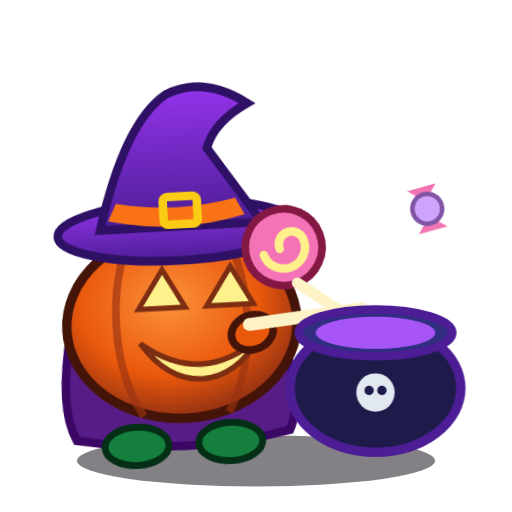
t = 0.00 s
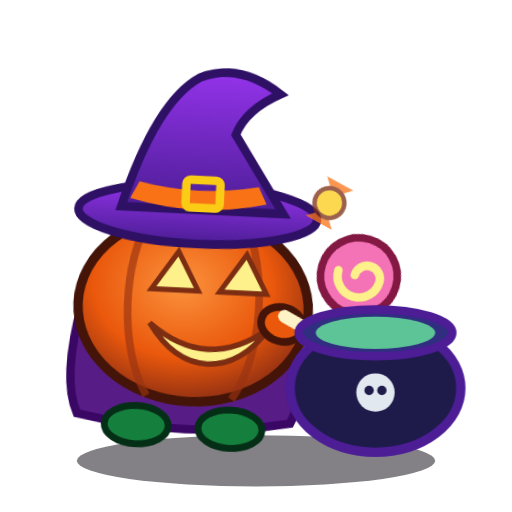
t = 0.42 s
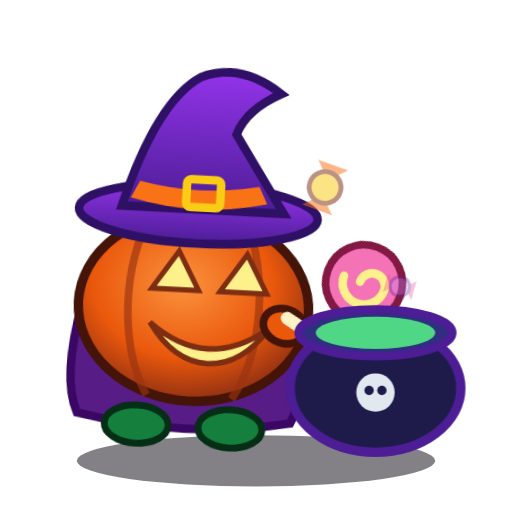
t = 0.51 s
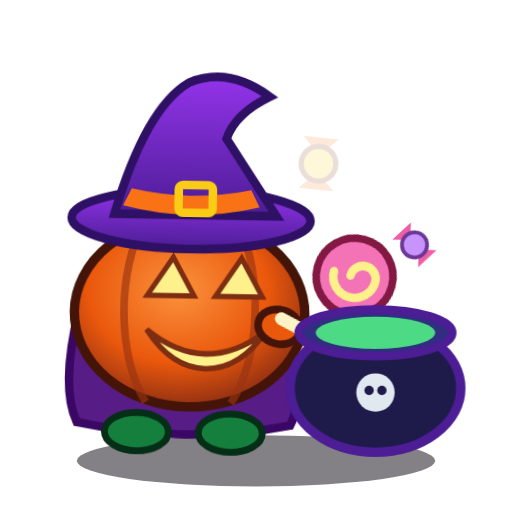
t = 0.68 s
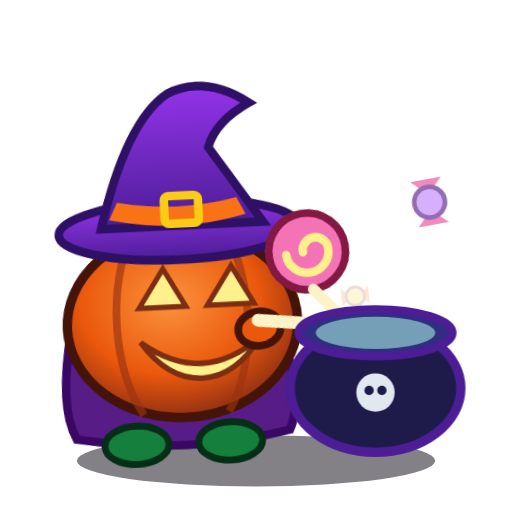
t = 0.89 s
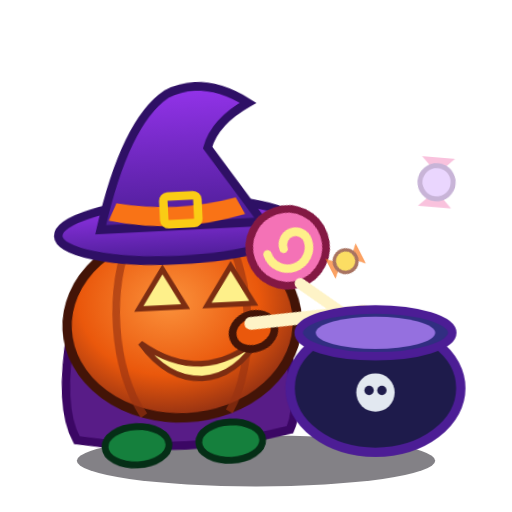
t = 1.02 s

The animated SVG that drew these frames (rendered in a browser with its animation timeline set to each time). Animation: 5 CSS @keyframes rules; one cycle of 1.27 s, repeats indefinitely.

<svg xmlns="http://www.w3.org/2000/svg" viewBox="0 0 120 120" width="120" height="120">
  <defs>
    <radialGradient id="hptBody" cx="45%" cy="38%" r="60%">
      <stop offset="0%" stop-color="#fb923c"/>
      <stop offset="65%" stop-color="#ea580c"/>
      <stop offset="100%" stop-color="#9a3412"/>
    </radialGradient>
    <linearGradient id="hptHat" x1="0" y1="0" x2="0" y2="1">
      <stop offset="0%" stop-color="#9333ea"/>
      <stop offset="100%" stop-color="#4c1d95"/>
    </linearGradient>
    <style>
      /* Bí Ngô Ma Trơi khuấy vạc kẹo tím lấp lánh bằng kẹo mút phép thuật, kẹo màu bay tung tóe! */
      .hpt-char { transform-origin: 44px 102px; animation: hptBounce 0.48s ease-in-out infinite alternate; }
      .hpt-wand { transform-origin: 62px 74px; animation: hptStir 0.55s ease-in-out infinite alternate; }
      .hpt-brew { animation: hptBrewGlow 0.6s ease-in-out infinite alternate; }
      .hpt-c1 { animation: hptCandyUp1 0.85s ease-out infinite; }
      .hpt-c2 { animation: hptCandyUp2 0.85s ease-out -0.42s infinite; }

      @keyframes hptBounce {
        0% { transform: translateY(0) rotate(-3deg); }
        100% { transform: translateY(-4px) rotate(3deg); }
      }
      @keyframes hptStir {
        0% { transform: rotate(-18deg) translateX(-3px); }
        100% { transform: rotate(18deg) translateX(5px); }
      }
      @keyframes hptBrewGlow {
        0% { fill: #a855f7; }
        100% { fill: #4ade80; }
      }
      @keyframes hptCandyUp1 {
        0% { opacity: 0; transform: translate(84px, 72px) scale(0.5) rotate(0deg); }
        40% { opacity: 1; }
        100% { opacity: 0; transform: translate(74px, 36px) scale(1.05) rotate(-90deg); }
      }
      @keyframes hptCandyUp2 {
        0% { opacity: 0; transform: translate(92px, 72px) scale(0.5) rotate(0deg); }
        40% { opacity: 1; }
        100% { opacity: 0; transform: translate(104px, 38px) scale(1.05) rotate(110deg); }
      }
    </style>
  </defs>

  <ellipse cx="60" cy="108" rx="42" ry="6" fill="#09040f" opacity="0.5"/>

  <!-- Chibi Pumpkin Witch on the left -->
  <g class="hpt-char">
    <!-- Cape va Feet -->
    <path d="M18 76 Q14 94 18 102 Q44 107 68 102 Q72 94 66 76 Z" fill="#581c87" stroke="#3b0764" stroke-width="2"/>
    <ellipse cx="32" cy="104" rx="7.5" ry="4.5" fill="#15803d" stroke="#052e16" stroke-width="1.6"/>
    <ellipse cx="54" cy="104" rx="7.5" ry="4.5" fill="#15803d" stroke="#052e16" stroke-width="1.6"/>

    <!-- Pumpkin Head -->
    <ellipse cx="44" cy="76" rx="27" ry="22" fill="url(#hptBody)" stroke="#431407" stroke-width="2.2"/>
    <path d="M33 55 C27 66, 27 86, 34 97" fill="none" stroke="#9a3412" stroke-width="1.8" opacity="0.65"/>
    <path d="M55 55 C61 66, 61 86, 54 97" fill="none" stroke="#9a3412" stroke-width="1.8" opacity="0.65"/>

    <!-- Excited Starry Eyes va Grin facing right toward candy cauldron -->
    <polygon points="34,72 40,63 45,72" fill="#fef08a" stroke="#7c2d12" stroke-width="1.2"/>
    <polygon points="50,72 56,63 61,72" fill="#fef08a" stroke="#7c2d12" stroke-width="1.2"/>
    <path d="M34 80 Q48 91 62 80 Q56 89 48 89 Q40 89 34 80 Z" fill="#fef08a" stroke="#7c2d12" stroke-width="1.3"/>

    <!-- Witch Hat -->
    <ellipse cx="44" cy="54" rx="28" ry="7" fill="url(#hptHat)" stroke="#2e1065" stroke-width="2"/>
    <path d="M26 53 Q33 28 43 22 Q52 18 62 25 Q54 29 52 35 L64 53 Z" fill="url(#hptHat)" stroke="#2e1065" stroke-width="2"/>
    <path d="M28 51 Q44 55 60 51 L58 47 Q44 50 30 47 Z" fill="#f97316"/>
    <rect x="41" y="46" width="8" height="6.5" rx="1" fill="none" stroke="#facc15" stroke-width="2"/>

    <!-- Swirling Giant Lollipop Magic Wand stirring the candy pot -->
    <g class="hpt-wand">
      <ellipse cx="62" cy="78" rx="5" ry="4" fill="#ea580c" stroke="#431407" stroke-width="1.8"/>
      <line x1="62" y1="76" x2="88" y2="82" stroke="#fef3c7" stroke-width="3" stroke-linecap="round"/>
      <circle cx="76" cy="62" r="9" fill="#f472b6" stroke="#831843" stroke-width="1.8"/>
      <path d="M76 62 m-5 0 a5 5 0 1 0 10 0 a3 3 0 1 0 -6 0" fill="none" stroke="#fef08a" stroke-width="2" stroke-linecap="round"/>
      <line x1="76" y1="71" x2="84" y2="82" stroke="#fef3c7" stroke-width="2.6" stroke-linecap="round"/>
    </g>
  </g>

  <!-- Bubbling Spooky Candy Cauldron on the right -->
  <g>
    <ellipse cx="88" cy="91" rx="20" ry="15" fill="#1e1b4b" stroke="#4c1d95" stroke-width="2.2"/>
    <ellipse cx="88" cy="78" rx="18" ry="5.5" fill="#312e81" stroke="#4c1d95" stroke-width="2"/>
    <ellipse class="hpt-brew" cx="88" cy="78" rx="14" ry="3.8" fill="#a855f7"/>
    <!-- Mini skull emblem on cauldron -->
    <circle cx="88" cy="92" r="4.5" fill="#e2e8f0"/>
    <circle cx="86.5" cy="91.5" r="1.1" fill="#1e1b4b"/>
    <circle cx="89.5" cy="91.5" r="1.1" fill="#1e1b4b"/>
  </g>

  <!-- Candies va magic stars popping up from cauldron -->
  <g class="hpt-c1">
    <polygon points="-6,-4 -2,0 -6,4" fill="#f97316"/>
    <polygon points="6,-4 2,0 6,4" fill="#f97316"/>
    <circle cx="0" cy="0" r="4" fill="#facc15" stroke="#7c2d12" stroke-width="1.2"/>
  </g>
  <g class="hpt-c2">
    <polygon points="-6,-4 -2,0 -6,4" fill="#ec4899"/>
    <polygon points="6,-4 2,0 6,4" fill="#ec4899"/>
    <circle cx="0" cy="0" r="4" fill="#c084fc" stroke="#581c87" stroke-width="1.2"/>
  </g>
</svg>
